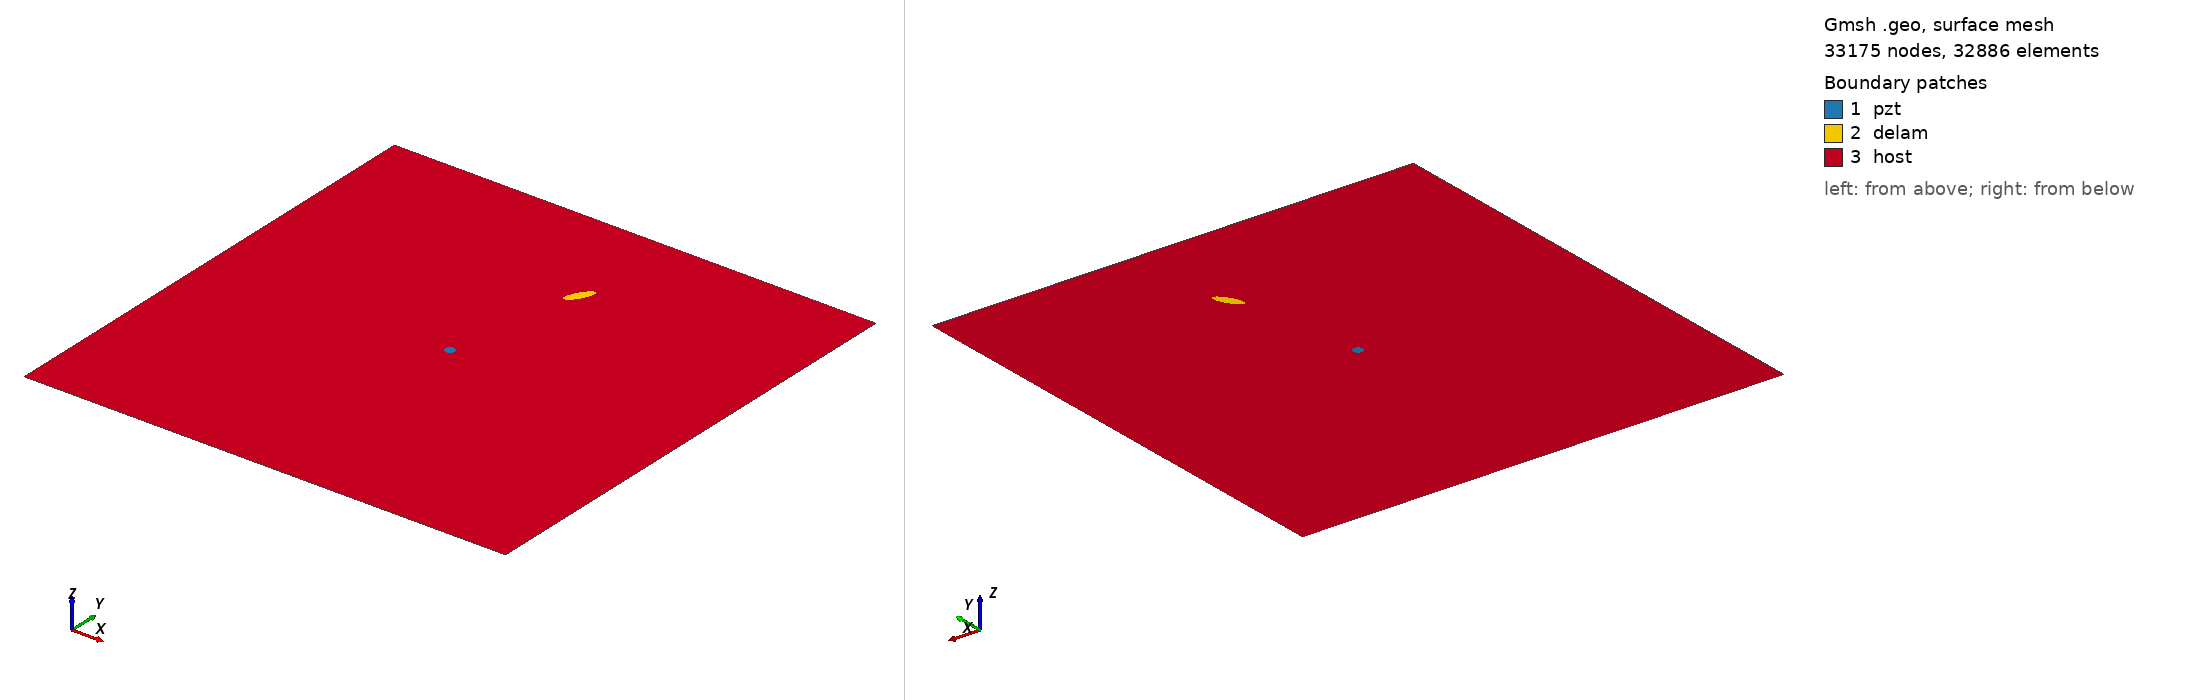

Gmsh geometry script, surface-meshed: 33175 nodes, 32886 surface elements. Boundary patches (legend numbers): 1 pzt, 2 delam, 3 host. Left view from above one corner, right view from below the opposite corner. Legend entries are the model's physical surfaces. The drawing asked Gmsh for element sizes between 1% and 20% of the model's largest extent; the script's own settings can give other sizes.

=== m2_199_delam1_position_no_76_a_15mm_b_5mm_angle_60.geo (drawn) ===
SetFactory("OpenCASCADE");
L=0.500000; 
W=0.500000; 
a=0.015000; 
b=0.005000; 
x=0.277778; 
y=0.388889; 
alpha=0.333333 *Pi; 
r=0.005000; 
xpzt=0.250000; 
ypzt=0.250000; 
//+
Point(1) = {0, 0, 0, 1.0};
//+
Point(2) = {L, 0, 0, 1.0};
//+
Point(3) = {L, W, 0, 1.0};
//+
Point(4) = {0, W, 0, 1.0};
//+
Line(1) = {1, 2};
//+
Line(2) = {2, 3};
//+
Line(3) = {3, 4};
//+
Line(4) = {4, 1};
//+
Circle(5) = {xpzt, ypzt, -0, r, 0, 2*Pi};
//+
Ellipse(6) = {x, y, -0, a, b, 0, 2*Pi};
//+
Rotate {{0, 0, 1}, {x, y, 0}, alpha} {
  Curve{6}; 
}
//+
Curve Loop(1) = {4, 1, 2, 3};
//+
Curve Loop(2) = {6};
//+
Curve Loop(3) = {5};
//+
Curve Loop(4) = {6};
//+
Curve Loop(5) = {5};
//+
Plane Surface(1) = {5};
//+
Plane Surface(2) = {4};
//+
Plane Surface(3) = {1, 2, 3};
//+
Point(9) = {xpzt, ypzt, 0, 1.0};
//+
Point{9} In Surface {1};// mesh node at centre of pzt
//+
Physical Surface("pzt") = {1};
//+
Physical Surface("delam") = {2};
//+
Physical Surface("host") = {3};

Mesh.Algorithm = 6; // Frontal
Mesh.CharacteristicLengthFactor = 0.070000;
Mesh.CharacteristicLengthMin = 0.001000;
Mesh.CharacteristicLengthMax = 0.200000;
Mesh.RecombineAll = 1; // Apply recombination algorithm
Mesh.SubdivisionAlgorithm = 1; // 1: all quadrangles
Mesh.Smoothing = 1;
